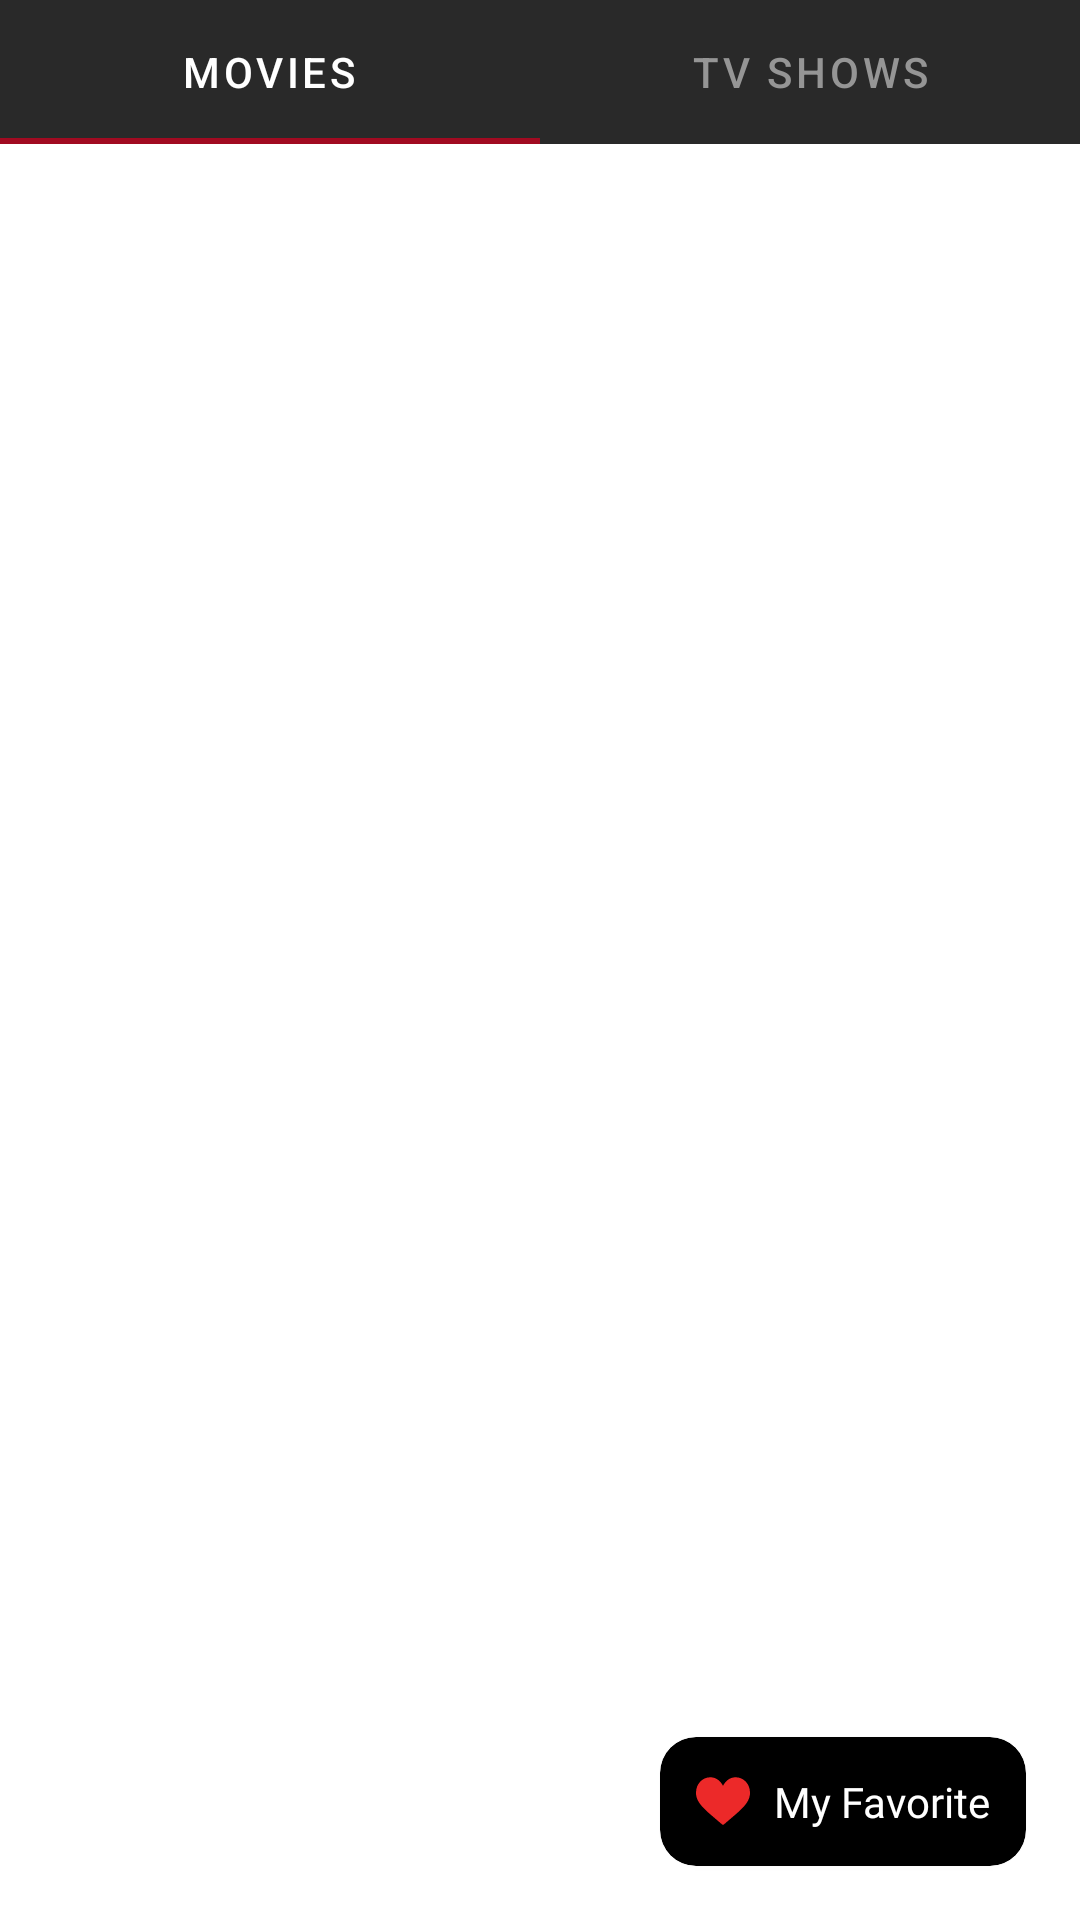

This screen was rendered from an Android layout file. Write that file and the resources it references.
<!-- AndroidManifest.xml: application theme Theme.JetpackSubmission -->
<!-- res/layout/activity_main.xml -->
<?xml version="1.0" encoding="utf-8"?>
<androidx.constraintlayout.widget.ConstraintLayout xmlns:android="http://schemas.android.com/apk/res/android"
    xmlns:app="http://schemas.android.com/apk/res-auto"
    xmlns:tools="http://schemas.android.com/tools"
    android:layout_width="match_parent"
    android:layout_height="match_parent"
    android:orientation="vertical">

    <com.google.android.material.tabs.TabLayout
        android:id="@+id/tlHome"
        android:layout_width="match_parent"
        android:layout_height="wrap_content"
        android:background="@color/colorBlackTwo"
        app:layout_constraintEnd_toEndOf="parent"
        app:layout_constraintStart_toStartOf="parent"
        app:layout_constraintTop_toTopOf="parent"
        app:tabSelectedTextColor="@color/colorWhite"
        app:tabTextColor="@color/colorLightGrey">

        <com.google.android.material.tabs.TabItem
            android:layout_width="wrap_content"
            android:layout_height="wrap_content"
            android:text="@string/label_movies" />

        <com.google.android.material.tabs.TabItem
            android:layout_width="wrap_content"
            android:layout_height="wrap_content"
            android:text="@string/label_tv_shows" />

    </com.google.android.material.tabs.TabLayout>

    <androidx.viewpager2.widget.ViewPager2
        android:id="@+id/vpHome"
        android:layout_width="match_parent"
        android:layout_height="@dimen/dimen_0dp"
        app:layout_constraintBottom_toBottomOf="parent"
        app:layout_constraintTop_toBottomOf="@id/tlHome" />

    <com.google.android.material.card.MaterialCardView
        android:id="@+id/btnMyFavorite"
        android:layout_width="wrap_content"
        android:layout_height="wrap_content"
        android:layout_marginEnd="@dimen/dimen_18dp"
        android:layout_marginBottom="@dimen/dimen_18dp"
        app:cardBackgroundColor="@color/black"
        app:layout_constraintBottom_toBottomOf="parent"
        app:cardCornerRadius="@dimen/dimen_12dp"
        app:layout_constraintEnd_toEndOf="parent">

        <LinearLayout
            android:layout_width="wrap_content"
            android:layout_height="wrap_content"
            android:padding="@dimen/dimen_12dp">

            <androidx.appcompat.widget.AppCompatImageView
                android:layout_width="@dimen/dimen_18dp"
                android:layout_height="@dimen/dimen_18dp"
                android:layout_gravity="center_vertical"
                android:layout_marginEnd="@dimen/dimen_8dp"
                android:src="@drawable/ic_favorite" />

            <androidx.appcompat.widget.AppCompatTextView
                android:id="@+id/tvFavfav"
                style="@style/JetpackAndroidText.Bold.White"
                android:layout_width="wrap_content"
                android:textSize="@dimen/text_size_14sp"
                android:layout_height="wrap_content"
                android:text="@string/label_my_favorite" />

        </LinearLayout>

    </com.google.android.material.card.MaterialCardView>

</androidx.constraintlayout.widget.ConstraintLayout>
<!-- resources referenced by this layout -->
<resources>
  <color name="black">#FF000000</color>
  <color name="colorBlackTwo">#292929</color>
  <color name="colorLightGrey">#959595</color>
  <color name="colorWhite">#FFFFFFFF</color>
  <dimen name="dimen_0dp">0dp</dimen>
  <dimen name="dimen_12dp">12dp</dimen>
  <dimen name="dimen_18dp">18dp</dimen>
  <dimen name="dimen_8dp">8dp</dimen>
  <dimen name="text_size_14sp">14sp</dimen>
  <!-- drawable ic_favorite (drawable) -->
  <vector android:height="24dp" android:viewportHeight="512"
      android:viewportWidth="512" android:width="24dp" xmlns:android="http://schemas.android.com/apk/res/android">
      <path android:fillColor="#EC2929" android:pathData="m246.122,477.289c-144.417,-126.367 -246.122,-193.304 -246.122,-299.774 0,-80.513 57.4,-146.515 136,-146.515 54.544,0 95.017,33.497 120,81.015 24.981,-47.515 65.454,-81.015 120,-81.015 78.609,0 136,66.015 136,146.515 0,106.457 -101.572,173.291 -246.122,299.773 -5.657,4.949 -14.1,4.949 -19.756,0.001z"/>
  </vector>
  <string name="label_movies">Movies</string>
  <string name="label_my_favorite">My Favorite</string>
  <string name="label_tv_shows">Tv Shows</string>
  <style name="JetpackAndroidText.Bold.White">
          <item name="android:textColor">@color/colorWhite</item>
      </style>
  <style name="Theme.JetpackSubmission" parent="Theme.MaterialComponents.DayNight.NoActionBar">
          
          <item name="colorPrimary">#A10A21</item>
          <item name="colorPrimaryVariant">@color/black</item>
          <item name="colorOnPrimary">@color/colorWhite</item>
          
          <item name="colorSecondary">@color/teal_200</item>
          <item name="colorSecondaryVariant">@color/teal_700</item>
          <item name="colorOnSecondary">@color/black</item>
          
          <item name="android:statusBarColor" tools:targetApi="l">?attr/colorPrimaryVariant</item>
          
      </style>
  <color name="teal_200">#FF03DAC5</color>
  <color name="teal_700">#FF018786</color>
</resources>
